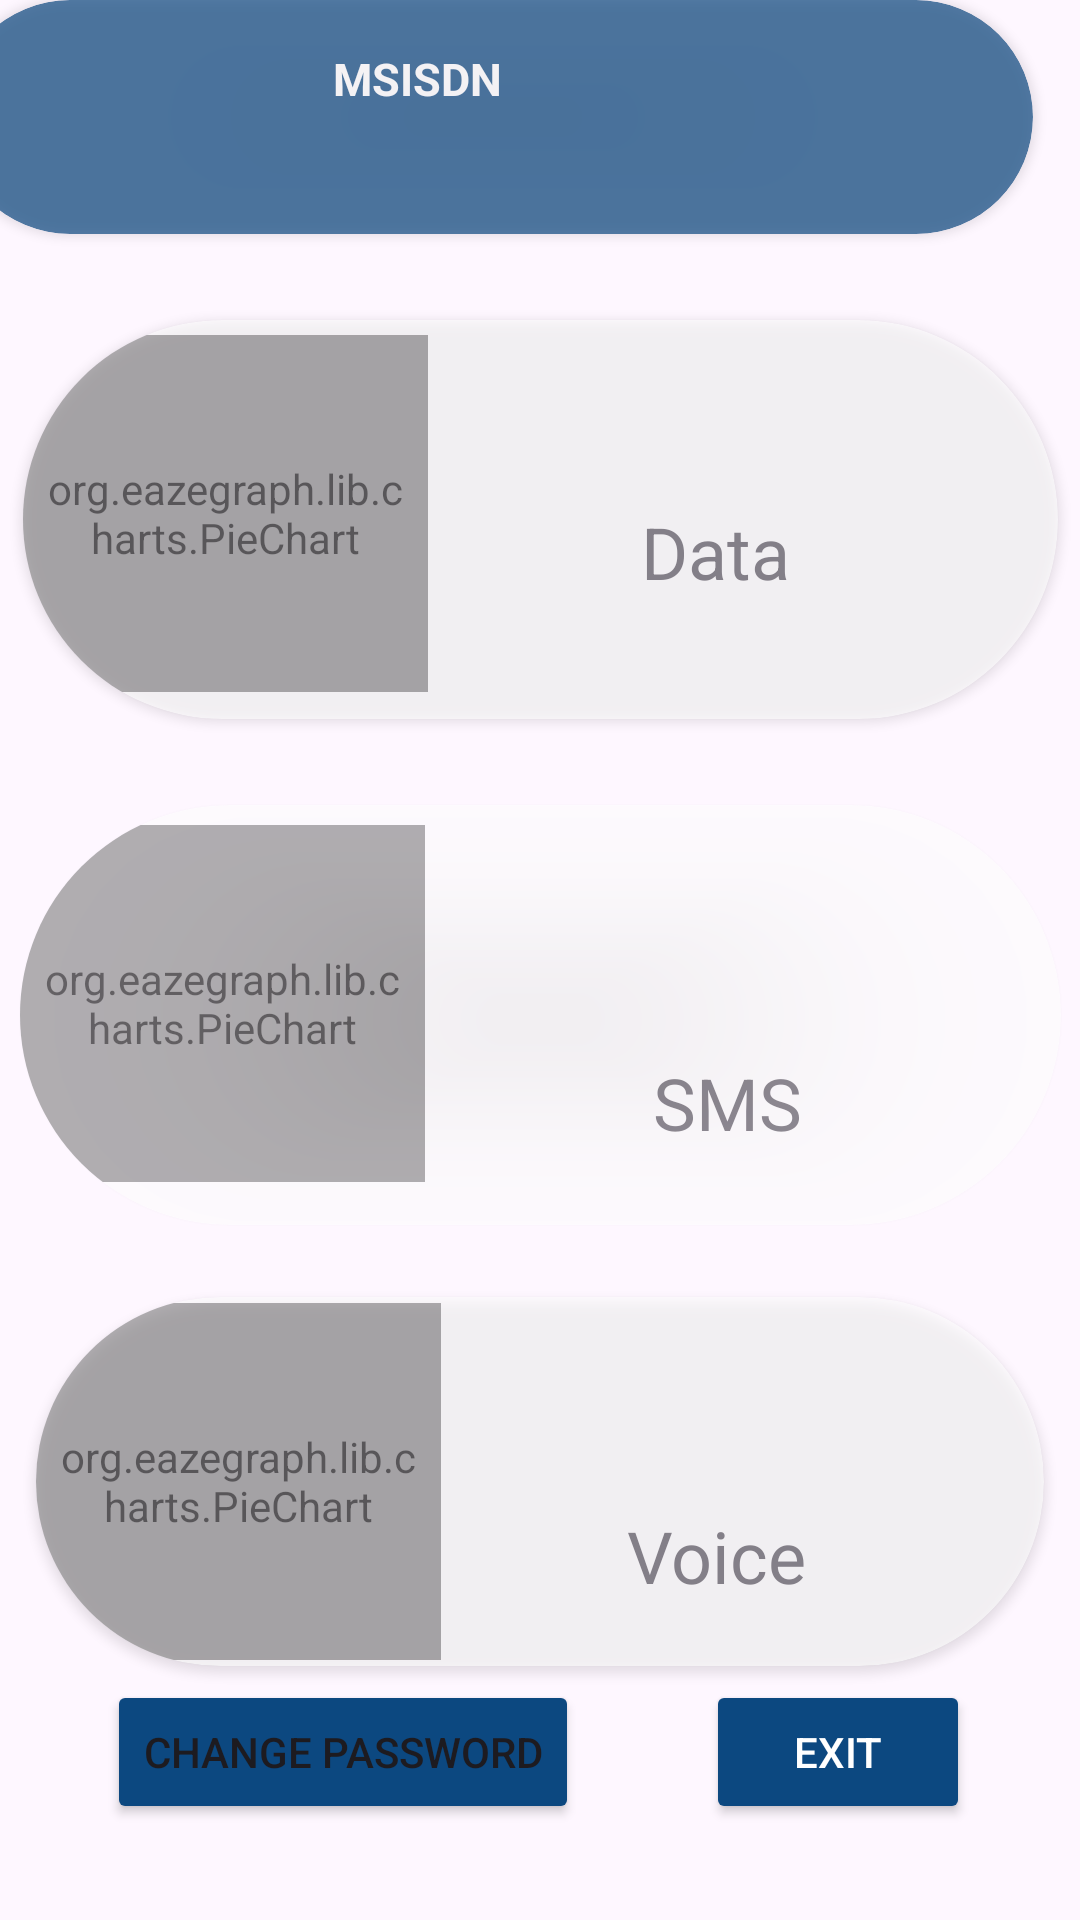

The Android layout XML behind this screen, and the referenced resources:
<!-- AndroidManifest.xml: application theme Theme.cellcelly -->
<!-- res/layout/main_screen.xml -->
<?xml version="1.0" encoding="utf-8"?>
<androidx.constraintlayout.widget.ConstraintLayout xmlns:android="http://schemas.android.com/apk/res/android"
    xmlns:app="http://schemas.android.com/apk/res-auto"
    xmlns:tools="http://schemas.android.com/tools"
    android:layout_width="match_parent"
    android:layout_height="match_parent">

    <androidx.cardview.widget.CardView
        android:id="@+id/cardView1"
        android:layout_width="336dp"
        android:layout_height="123dp"
        android:layout_marginTop="-16dp"
        android:alpha="0.6"
        app:cardCornerRadius="75dp"
        app:layout_constraintBottom_toTopOf="@+id/buttonChange"
        app:layout_constraintEnd_toEndOf="parent"
        app:layout_constraintStart_toStartOf="parent"
        app:layout_constraintTop_toBottomOf="@+id/cardView2">

        <androidx.constraintlayout.widget.ConstraintLayout
            android:layout_width="match_parent"
            android:layout_height="match_parent"
            app:layout_constraintBottom_toBottomOf="@+id/voiceRemaining"
            app:layout_constraintEnd_toStartOf="@+id/text1"
            app:layout_constraintStart_toStartOf="@+id/text1"
            app:layout_constraintTop_toBottomOf="@+id/voiceRemaining">

            <TextView
                android:id="@+id/text1"
                android:layout_width="137dp"
                android:layout_height="37dp"
                android:layout_marginEnd="32dp"
                android:text="     Voice"
                android:textSize="24dp"
                app:layout_constraintBottom_toBottomOf="parent"
                app:layout_constraintEnd_toEndOf="parent"
                app:layout_constraintTop_toTopOf="parent"
                app:layout_constraintVertical_bias="0.813" />

            <TextView
                android:id="@+id/voiceRemaining"
                android:layout_width="134dp"
                android:layout_height="47dp"
                android:layout_marginEnd="32dp"
                android:text="@+id/voiceRemaining"
                android:textSize="24dp"
                app:layout_constraintBottom_toBottomOf="parent"
                app:layout_constraintEnd_toEndOf="parent"
                app:layout_constraintTop_toTopOf="parent"
                app:layout_constraintVertical_bias="0.213" />

            <org.eazegraph.lib.charts.PieChart
                android:id="@+id/piechartvoice"
                android:layout_width="135dp"
                android:layout_height="119dp"
                android:layout_weight="1"
                android:padding="6dp"

                app:layout_constraintBottom_toBottomOf="parent"
                app:layout_constraintStart_toStartOf="parent"
                app:layout_constraintTop_toTopOf="parent" />

        </androidx.constraintlayout.widget.ConstraintLayout>

    </androidx.cardview.widget.CardView>

    <androidx.cardview.widget.CardView
        android:id="@+id/cardView3"
        android:layout_width="345dp"
        android:layout_height="133dp"
        android:layout_marginTop="24dp"
        android:layout_marginBottom="8dp"
        android:alpha="0.6"
        app:cardCornerRadius="75dp"
        app:layout_constraintBottom_toTopOf="@+id/cardView2"
        app:layout_constraintEnd_toEndOf="parent"
        app:layout_constraintStart_toStartOf="parent"
        app:layout_constraintTop_toBottomOf="@+id/cardViewUsageInfo1">

        <androidx.constraintlayout.widget.ConstraintLayout
            android:layout_width="349dp"
            android:layout_height="129dp">


            <org.eazegraph.lib.charts.PieChart
                android:id="@+id/piechartdata"
                android:layout_width="135dp"
                android:layout_height="119dp"
                android:layout_weight="1"
                android:padding="6dp"

                app:layout_constraintBottom_toBottomOf="parent"
                app:layout_constraintStart_toStartOf="parent"
                app:layout_constraintTop_toTopOf="parent" />

            <TextView
                android:id="@+id/dataRemaining"
                android:layout_width="113dp"
                android:layout_height="44dp"
                android:layout_marginEnd="48dp"
                android:text="@+id/dataRemaining"
                android:textSize="24dp"
                app:layout_constraintBottom_toBottomOf="parent"
                app:layout_constraintEnd_toEndOf="parent"
                app:layout_constraintTop_toTopOf="parent"
                app:layout_constraintVertical_bias="0.188" />

            <TextView
                android:id="@+id/text3"
                android:layout_width="137dp"
                android:layout_height="52dp"
                android:layout_marginEnd="36dp"
                android:text="     Data"
                android:textSize="24dp"
                app:layout_constraintBottom_toBottomOf="parent"
                app:layout_constraintEnd_toEndOf="parent"
                app:layout_constraintTop_toTopOf="parent"
                app:layout_constraintVertical_bias="0.792" />

        </androidx.constraintlayout.widget.ConstraintLayout>


    </androidx.cardview.widget.CardView>

    <androidx.cardview.widget.CardView
        android:id="@+id/cardView2"
        android:layout_width="347dp"
        android:layout_height="140dp"
        android:layout_marginTop="16dp"
        android:layout_marginBottom="35dp"
        android:alpha="0.6"
        app:cardCornerRadius="75dp"
        app:layout_constraintBottom_toTopOf="@+id/cardView1"
        app:layout_constraintEnd_toEndOf="parent"
        app:layout_constraintStart_toStartOf="parent"
        app:layout_constraintTop_toBottomOf="@+id/cardView3">

        <androidx.constraintlayout.widget.ConstraintLayout
            android:layout_width="349dp"
            android:layout_height="132dp">

            <org.eazegraph.lib.charts.PieChart
                android:id="@+id/piechartsms"
                android:layout_width="135dp"
                android:layout_height="119dp"
                android:layout_weight="1"
                android:padding="6dp"

                app:layout_constraintBottom_toBottomOf="parent"
                app:layout_constraintStart_toStartOf="parent"
                app:layout_constraintTop_toTopOf="parent" />

            <TextView
                android:id="@+id/smsRemaining"
                android:layout_width="130dp"
                android:layout_height="48dp"
                android:layout_marginEnd="36dp"
                android:text="@+id/smsRemaining"
                android:textSize="24dp"
                app:layout_constraintBottom_toBottomOf="parent"
                app:layout_constraintEnd_toEndOf="parent"
                app:layout_constraintTop_toTopOf="parent"
                app:layout_constraintVertical_bias="0.19" />

            <TextView
                android:id="@+id/text2"
                android:layout_width="140dp"
                android:layout_height="33dp"
                android:layout_marginEnd="28dp"
                android:text="     SMS"
                android:textSize="24dp"
                app:layout_constraintBottom_toBottomOf="parent"
                app:layout_constraintEnd_toEndOf="parent"
                app:layout_constraintTop_toTopOf="parent"
                app:layout_constraintVertical_bias="0.838" />
        </androidx.constraintlayout.widget.ConstraintLayout>

    </androidx.cardview.widget.CardView>

    <Button
        android:id="@+id/buttonQuit"
        android:layout_width="wrap_content"
        android:layout_height="wrap_content"
        android:layout_marginEnd="1dp"
        android:layout_marginBottom="32dp"
        android:backgroundTint="#0c4880"
        android:text="EXIT"
        android:textColor="@color/white"
        app:layout_constraintBottom_toBottomOf="parent"
        app:layout_constraintEnd_toEndOf="parent"
        app:layout_constraintStart_toEndOf="@+id/buttonChange"
        app:layout_constraintTop_toTopOf="@+id/buttonChange" />

    <androidx.cardview.widget.CardView
        android:id="@+id/cardViewUsageInfo1"
        android:layout_width="360dp"
        android:layout_height="78dp"
        android:layout_marginStart="15dp"
        android:layout_marginEnd="16dp"
        android:alpha="0.7"
        android:backgroundTint="#0c4880"
        app:cardCornerRadius="75dp"
        app:layout_constraintEnd_toEndOf="parent"
        app:layout_constraintHorizontal_bias="1.0"
        app:layout_constraintStart_toStartOf="parent"
        tools:layout_editor_absoluteY="88dp">

        <androidx.constraintlayout.widget.ConstraintLayout
            android:layout_width="match_parent"
            android:layout_height="match_parent">

            <TextView
                android:id="@+id/textViewPhoneNumber"
                android:layout_width="202dp"
                android:layout_height="18dp"
                android:layout_marginStart="127dp"
                android:layout_marginTop="16dp"
                android:layout_marginEnd="32dp"
                android:alpha="1"
                android:text="MSISDN"
                android:textColor="@color/white"
                android:textSize="15dp"
                android:textStyle="bold"
                app:layout_constraintEnd_toEndOf="parent"
                app:layout_constraintStart_toStartOf="parent"
                app:layout_constraintTop_toTopOf="parent" />

            <TextView
                android:id="@+id/textViewDuraiton"
                android:layout_width="162dp"
                android:layout_height="23dp"
                android:layout_marginStart="16dp"
                android:layout_marginEnd="22dp"
                android:layout_marginBottom="8dp"
                android:alpha="1"
                android:gravity="center"
                android:text="@+id/textViewDuraiton"
                android:textColor="@color/white"
                android:textSize="15dp"
                android:textStyle="bold"
                app:layout_constraintBottom_toBottomOf="parent"
                app:layout_constraintEnd_toStartOf="@+id/textViewPackageName"
                app:layout_constraintStart_toStartOf="parent" />

            <TextView
                android:id="@+id/textViewPackageName"
                android:layout_width="136dp"
                android:layout_height="26dp"
                android:layout_marginEnd="24dp"
                android:alpha="1"
                android:gravity="center"
                android:text="@+id/textViewPackageName"
                android:textColor="@color/white"
                android:textSize="15dp"
                android:textStyle="bold"
                app:layout_constraintBottom_toBottomOf="@+id/textViewDuraiton"
                app:layout_constraintEnd_toEndOf="parent"
                app:layout_constraintTop_toTopOf="@+id/textViewDuraiton" />
        </androidx.constraintlayout.widget.ConstraintLayout>

    </androidx.cardview.widget.CardView>

    <Button
        android:id="@+id/buttonChange"
        android:layout_width="wrap_content"
        android:layout_height="wrap_content"
        android:layout_marginEnd="7dp"
        android:layout_marginBottom="32dp"
        android:backgroundTint="#0c4880"
        android:text="Change Password"
        app:layout_constraintBottom_toBottomOf="parent"
        app:layout_constraintEnd_toStartOf="@+id/buttonQuit"
        app:layout_constraintStart_toStartOf="parent" />

</androidx.constraintlayout.widget.ConstraintLayout>
<!-- resources referenced by this layout -->
<resources>
  <color name="white">#FFFFFFFF</color>
  <style name="Theme.cellcelly" parent="Theme.Material3.Light.NoActionBar">
          
  
          <item name="colorPrimary">@color/purple_500</item>
          <item name="colorPrimaryVariant">@color/purple_700</item>
          <item name="colorOnPrimary">@color/white</item>
          
          <item name="colorSecondary">@color/teal_200</item>
          <item name="colorSecondaryVariant">@color/teal_700</item>
          <item name="colorOnSecondary">@color/black</item>
          
          <item name="android:statusBarColor" tools:targetApi="l">@color/gray</item>
          
      </style>
  <color name="purple_500">#FF000000</color>
  <color name="purple_700">#FF3700B3</color>
  <color name="teal_200">#FF03DAC5</color>
  <color name="teal_700">#FF018786</color>
  <color name="black">#FF000000</color>
  <color name="gray">#D9D9D9</color>
</resources>
